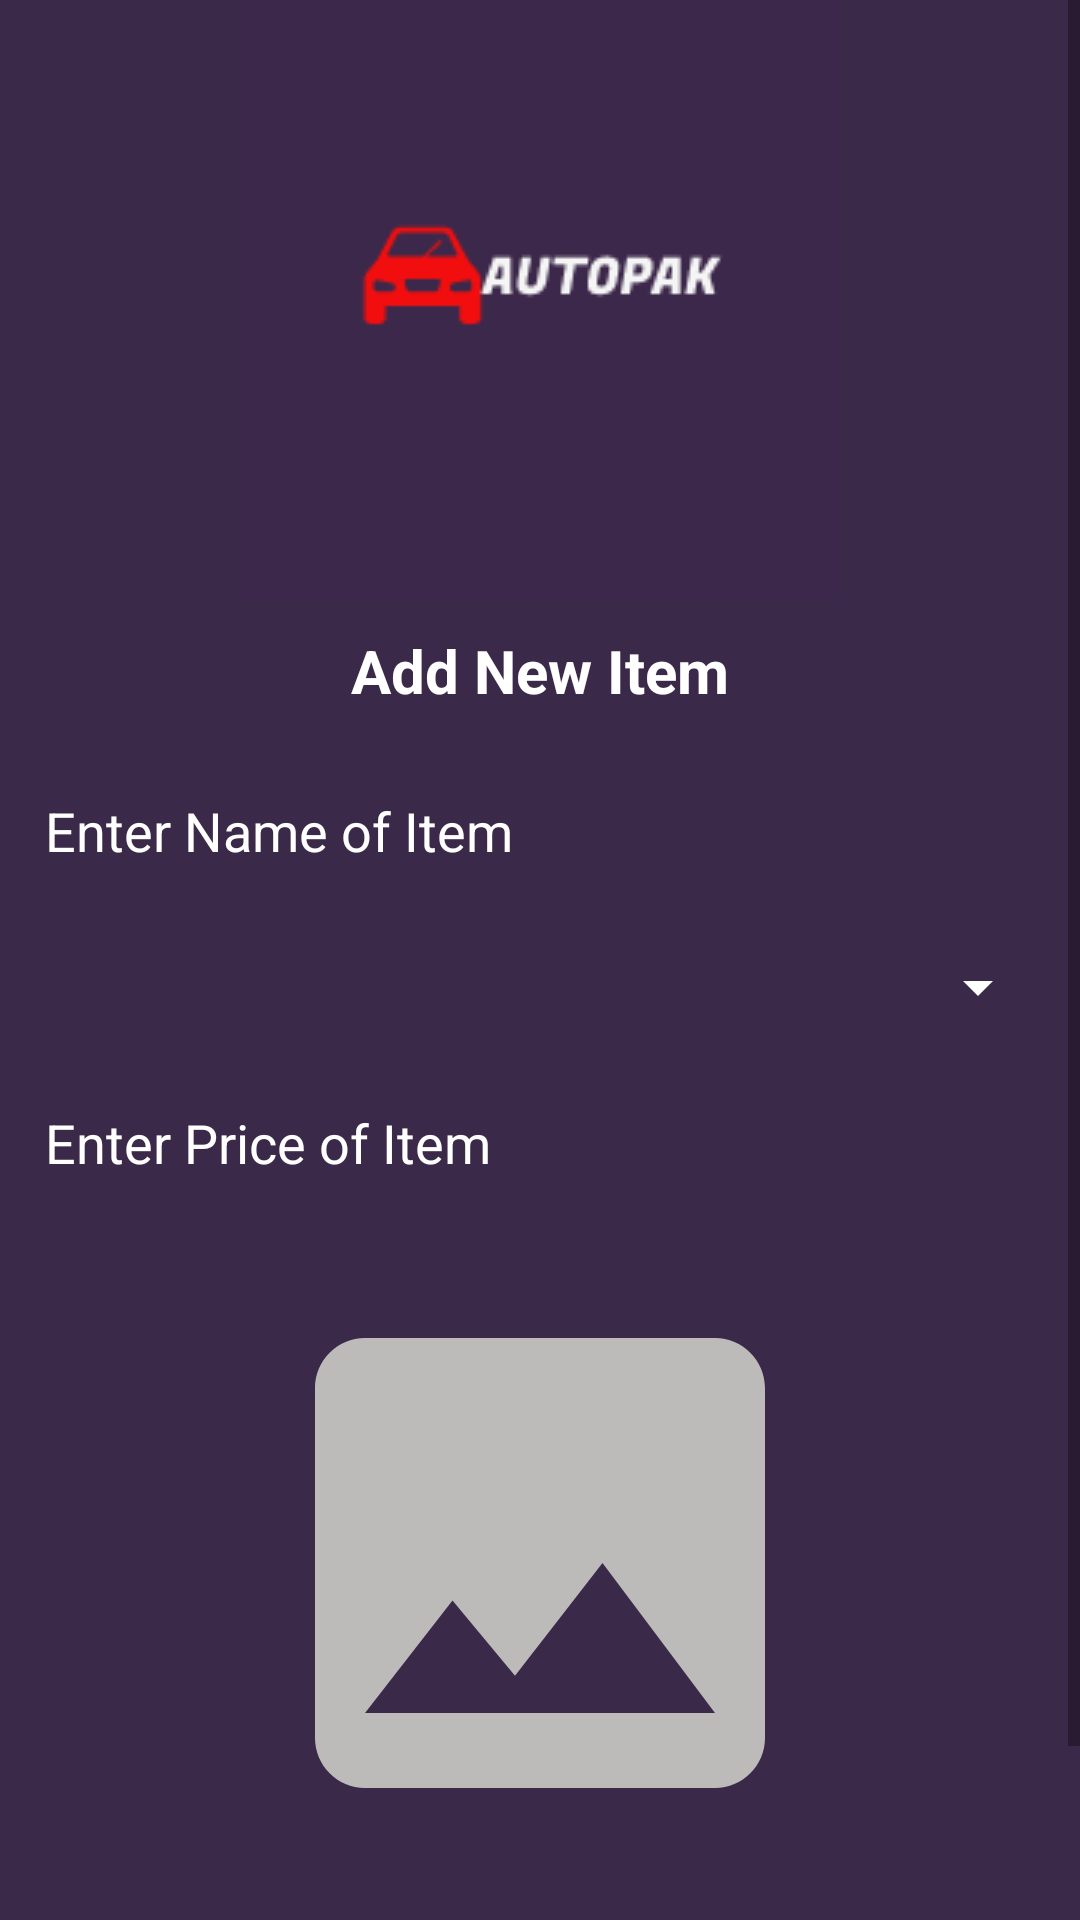

Write the Android layout XML for this screen, with the resource values it uses.
<!-- AndroidManifest.xml: application theme Theme.AutoPak -->
<!-- res/layout/activity_add_product.xml -->
<?xml version="1.0" encoding="utf-8"?>
<ScrollView
    android:fillViewport="true"
    android:orientation="vertical"
    xmlns:android="http://schemas.android.com/apk/res/android"
    xmlns:app="http://schemas.android.com/apk/res-auto"
    xmlns:tools="http://schemas.android.com/tools"
    android:layout_width="match_parent"
    android:layout_height="match_parent"
    tools:context=".AddProductActivity"
    android:background="@color/purple_200">

    <LinearLayout
        android:layout_width="match_parent"
        android:layout_height="match_parent"
        android:orientation="vertical">
    <ImageView
        android:layout_width="match_parent"
        android:layout_height="200dp"
        android:src="@drawable/icon"

        />

    <TextView
        android:layout_margin="10dp"
        android:layout_gravity="center"
        android:id="@+id/textView"
        android:layout_width="wrap_content"
        android:layout_height="wrap_content"
        android:layout_alignParentTop="true"
        android:layout_centerHorizontal="true"
        android:gravity="center"
        android:text="Add New Item"
        android:textStyle="bold"
        android:fontFamily="sans-serif"
        android:textColor="#ffffff"
        android:textSize="20dp" />
    <EditText
        android:padding="5dp"
        android:background="@drawable/edt_border"
        android:layout_margin="10dp"
        android:id="@+id/nameofitem"
        android:layout_width="match_parent"
        android:layout_height="40dp"
        android:textColor="@color/white"
        android:textColorHint="@color/white"
        android:hint="Enter Name of Item"/>

    <Spinner

        android:backgroundTint="@color/white"
        android:layout_margin="10dp"
        android:layout_width="match_parent"
        android:layout_height="wrap_content"
        android:id="@+id/spinner"/>
    <EditText
        android:padding="5dp"
        android:background="@drawable/edt_border"
        android:layout_margin="10dp"
        android:id="@+id/pricefitem"
        android:layout_width="match_parent"
        android:layout_height="40dp"
        android:textColor="@color/white"
        android:textColorHint="@color/white"
        android:inputType="number"
        android:hint="Enter Price of Item"/>


        <ImageView
            android:src="@drawable/ic_baseline_image_24"
            android:layout_margin="10dp"
            android:layout_width="match_parent"
            android:layout_height="200dp"
            android:id="@+id/imageview"
            />
        <LinearLayout
            android:layout_width="match_parent"
            android:layout_height="wrap_content"
            android:orientation="horizontal"
            android:weightSum="2"

            android:layout_marginRight="4pt"
            android:layout_marginLeft="4pt"
            android:layout_marginTop="10pt">
    <androidx.appcompat.widget.AppCompatButton
        android:layout_margin="2dp"
        android:id="@+id/btn_choose"
        android:layout_width="0dp"
        android:layout_weight="1"
        android:layout_gravity="center"
        android:layout_height="wrap_content"
        android:background="@drawable/rounded_button"
        android:backgroundTint="#D33B30"
        android:textColor="@color/white"
        android:text="Choose Image"/>

            <androidx.appcompat.widget.AppCompatButton
                android:layout_margin="2dp"
        android:id="@+id/btn_add"
        android:layout_width="0dp"
                android:layout_weight="1"
        android:layout_gravity="center"
        android:layout_height="wrap_content"
        android:background="@drawable/rounded_button"
        android:backgroundTint="#3F51B5"
        android:textColor="@color/white"
        android:text="Add"/>

        </LinearLayout>
    </LinearLayout>
</ScrollView>
<!-- resources referenced by this layout -->
<resources>
  <color name="purple_200">#3B2949</color>
  <color name="white">#FFFFFFFF</color>
  <!-- drawable ic_baseline_image_24 (drawable) -->
  <vector android:height="24dp" android:tint="#BDBABA"
      android:viewportHeight="24" android:viewportWidth="24"
      android:width="24dp" xmlns:android="http://schemas.android.com/apk/res/android">
      <path android:fillColor="@android:color/white" android:pathData="M21,19V5c0,-1.1 -0.9,-2 -2,-2H5c-1.1,0 -2,0.9 -2,2v14c0,1.1 0.9,2 2,2h14c1.1,0 2,-0.9 2,-2zM8.5,13.5l2.5,3.01L14.5,12l4.5,6H5l3.5,-4.5z"/>
  </vector>
  <!-- drawable icon: png bitmap (drawable, 2737 bytes) -->
  <style name="Theme.AutoPak" parent="Theme.MaterialComponents.DayNight.DarkActionBar">
          
          <item name="colorPrimary">@color/purple_500</item>
          <item name="colorPrimaryVariant">@color/purple_700</item>
          <item name="colorOnPrimary">@color/white</item>
          
          <item name="colorSecondary">@color/teal_200</item>
          <item name="colorSecondaryVariant">@color/teal_700</item>
          <item name="colorOnSecondary">@color/black</item>
          
          <item name="android:statusBarColor">?attr/colorPrimaryVariant</item>
          
      </style>
  <color name="purple_500">#3B2949</color>
  <color name="purple_700">#3B2949</color>
  <color name="teal_200">#FF03DAC5</color>
  <color name="teal_700">#FF018786</color>
  <color name="black">#FF000000</color>
</resources>
